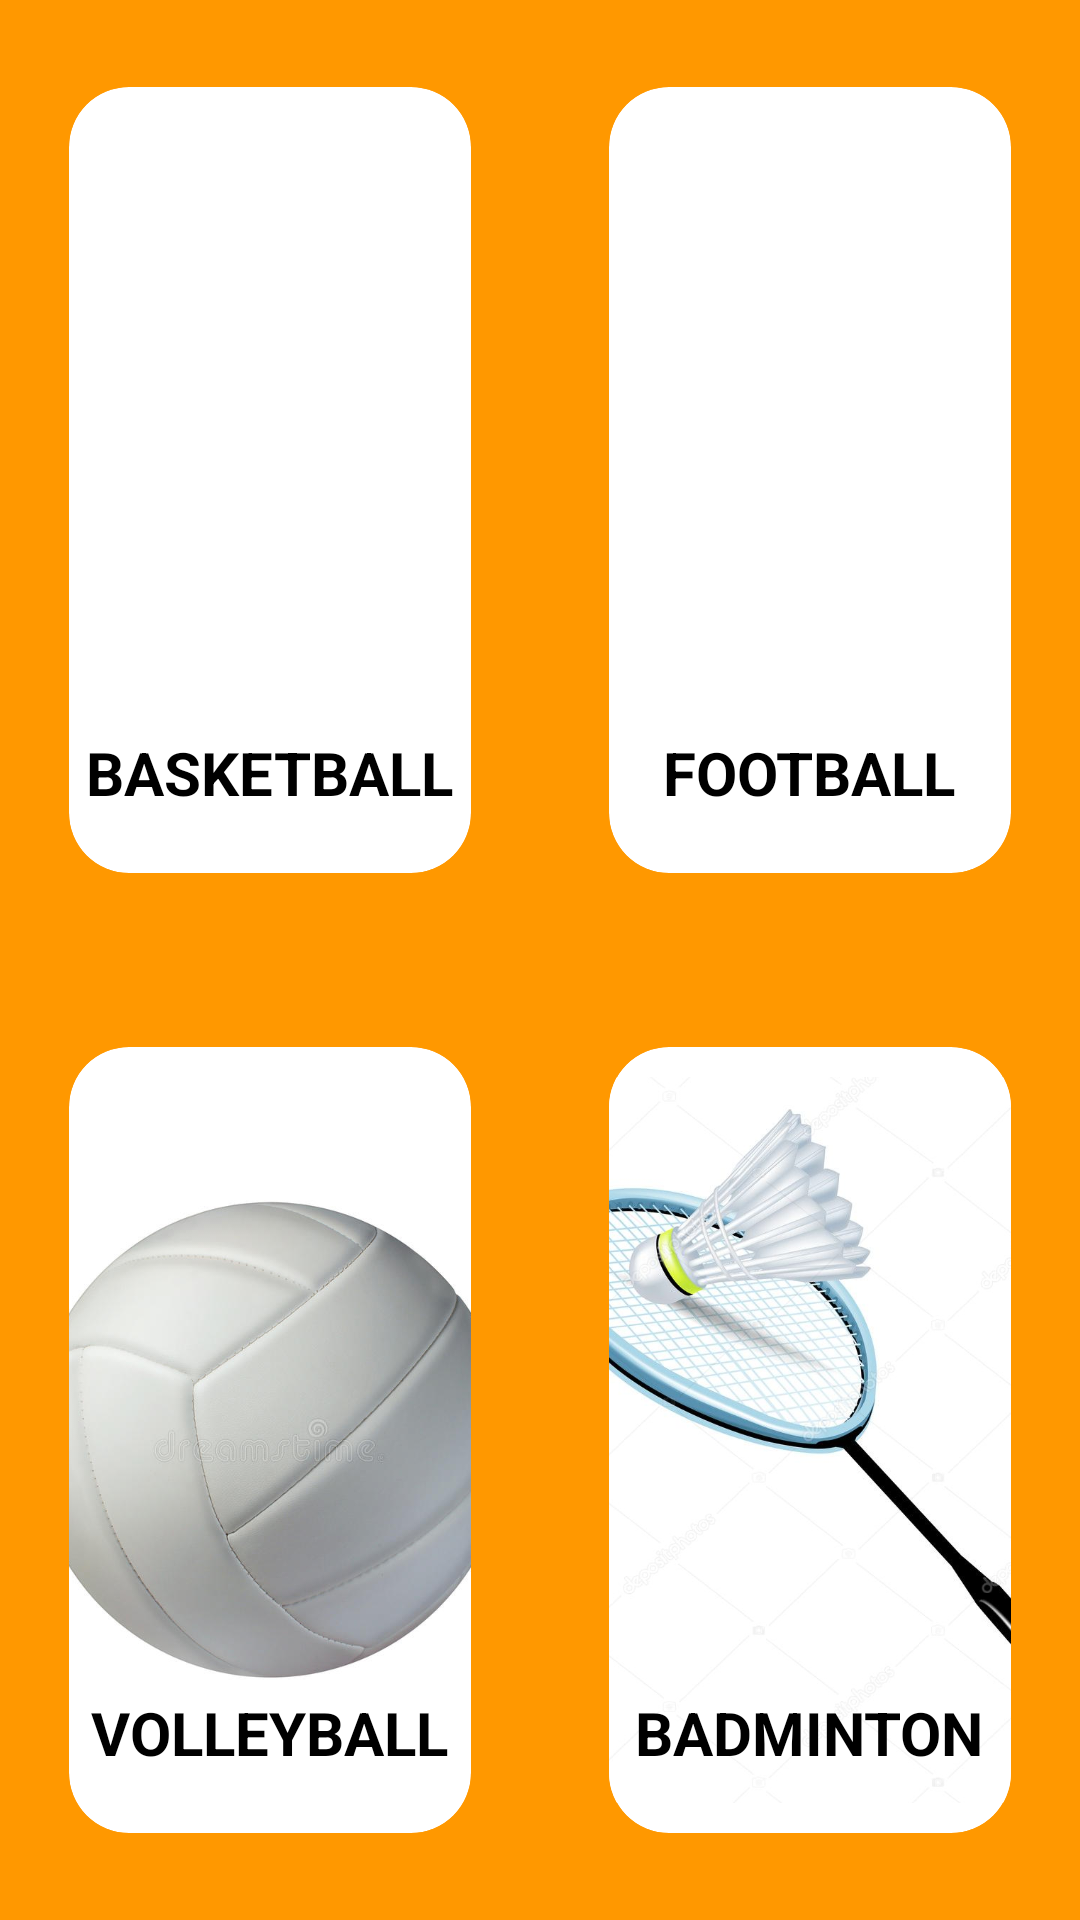

Android layout source for this screen:
<!-- AndroidManifest.xml: application theme Theme.PracticeApp1 -->
<!-- res/layout/activity_main.xml -->
<?xml version="1.0" encoding="utf-8"?>
<LinearLayout xmlns:android="http://schemas.android.com/apk/res/android"
    xmlns:app="http://schemas.android.com/apk/res-auto"
    xmlns:tools="http://schemas.android.com/tools"
    android:layout_width="wrap_content"
    android:layout_height="wrap_content"
    android:orientation="vertical"
    android:background="#FF9800"
    tools:context=".MainActivity">

    <LinearLayout
        android:layout_weight="0.5"
        android:layout_width="match_parent"
        android:layout_height="match_parent"
        android:orientation="horizontal">

        <androidx.cardview.widget.CardView
            android:id="@+id/basketball"
            android:layout_width="match_parent"
            android:layout_height="match_parent"
            android:layout_margin="5dp"
            android:layout_weight="1"
            app:cardBackgroundColor="@color/white"
            app:cardCornerRadius="20dp"
            app:cardElevation="10dp"
            app:cardMaxElevation="12dp"
            app:cardPreventCornerOverlap="true"
            app:cardUseCompatPadding="true">

            <ImageView
                android:id="@+id/bbimg"
                android:layout_width="200dp"
                android:layout_height="match_parent"
                android:layout_gravity="center"
                android:layout_margin="5dp"
                android:contentDescription="@string/app_name"
                android:src="@drawable/basketball" />

            <TextView
                android:layout_width="wrap_content"
                android:layout_height="wrap_content"
                android:layout_gravity="bottom|center_horizontal"
                android:layout_marginTop="20dp"
                android:layout_marginBottom="20dp"
                android:backgroundTint="@color/white"
                android:text="BASKETBALL"
                android:textColor="@color/black"
                android:textSize="20sp"
                android:textStyle="bold" />
        </androidx.cardview.widget.CardView>

        <androidx.cardview.widget.CardView
            android:id="@+id/football"
            android:layout_width="match_parent"
            android:layout_height="match_parent"
            android:layout_margin="5dp"
            android:layout_weight="1"
            app:cardBackgroundColor="@color/white"
            app:cardCornerRadius="20dp"
            app:cardElevation="10dp"
            app:cardMaxElevation="12dp"
            app:cardPreventCornerOverlap="true"
            app:cardUseCompatPadding="true">

            <ImageView
                android:id="@+id/fbimg"
                android:layout_width="200dp"
                android:layout_height="match_parent"
                android:layout_gravity="center"
                android:layout_margin="5dp"
                android:contentDescription="@string/app_name"
                android:src="@drawable/football" />

            <TextView
                android:layout_width="wrap_content"
                android:layout_height="wrap_content"
                android:layout_gravity="bottom|center_horizontal"
                android:layout_marginTop="20dp"
                android:layout_marginBottom="20dp"
                android:backgroundTint="@color/white"
                android:text="FOOTBALL"
                android:textColor="@color/black"
                android:textSize="20sp"
                android:textStyle="bold" />
        </androidx.cardview.widget.CardView>
    </LinearLayout>

    <LinearLayout
        android:layout_weight="0.5"
        android:layout_width="match_parent"
        android:layout_height="match_parent"
        android:orientation="horizontal">

        <androidx.cardview.widget.CardView
            android:id="@+id/volleyball"
            android:layout_width="match_parent"
            android:layout_height="match_parent"
            android:layout_margin="5dp"
            android:layout_weight="1"
            app:cardBackgroundColor="@color/white"
            app:cardCornerRadius="20dp"
            app:cardElevation="10dp"
            app:cardMaxElevation="12dp"
            app:cardPreventCornerOverlap="true"
            app:cardUseCompatPadding="true">

            <ImageView
                android:id="@+id/vbimg"
                android:layout_width="200dp"
                android:layout_height="match_parent"
                android:layout_gravity="center"
                android:layout_margin="10dp"
                android:contentDescription="@string/app_name"
                android:src="@drawable/volleyball" />

            <TextView
                android:layout_width="wrap_content"
                android:layout_height="wrap_content"
                android:layout_gravity="bottom|center_horizontal"
                android:layout_marginTop="20dp"
                android:layout_marginBottom="20dp"
                android:backgroundTint="@color/white"
                android:text="VOLLEYBALL"
                android:textColor="@color/black"
                android:textSize="20sp"
                android:textStyle="bold" />
        </androidx.cardview.widget.CardView>

        <androidx.cardview.widget.CardView
            android:id="@+id/badminton"
            android:layout_width="match_parent"
            android:layout_height="wrap_content"
            android:layout_margin="5dp"
            android:layout_weight="1"
            app:cardBackgroundColor="@color/white"
            app:cardCornerRadius="20dp"
            app:cardElevation="10dp"
            app:cardMaxElevation="12dp"
            app:cardPreventCornerOverlap="true"
            app:cardUseCompatPadding="true">

            <ImageView
                android:id="@+id/bdimg"
                android:layout_width="300dp"
                android:layout_height="match_parent"
                android:layout_gravity="center"
                android:layout_margin="10dp"
                android:contentDescription="@string/app_name"
                android:src="@drawable/badminton" />

            <TextView
                android:layout_width="wrap_content"
                android:layout_height="wrap_content"
                android:layout_gravity="bottom|center_horizontal"
                android:layout_marginTop="20dp"
                android:layout_marginBottom="20dp"
                android:backgroundTint="@color/white"
                android:text="BADMINTON"
                android:textColor="@color/black"
                android:textSize="20sp"
                android:textStyle="bold" />
        </androidx.cardview.widget.CardView>
    </LinearLayout>
</LinearLayout>
<!-- resources referenced by this layout -->
<resources>
  <!-- drawable badminton: jpg bitmap (drawable, 61459 bytes) -->
  <!-- drawable volleyball: jpg bitmap (drawable, 27735 bytes) -->
  <string name="app_name">Practice App 1</string>
  <style name="Theme.PracticeApp1" parent="Theme.MaterialComponents.DayNight.DarkActionBar">
          
          <item name="colorPrimary">@color/purple_200</item>
          <item name="colorPrimaryVariant">#FF9800</item>
          <item name="colorOnPrimary">@color/white</item>
          
          <item name="colorSecondary">@color/teal_200</item>
          <item name="colorSecondaryVariant">@color/teal_200</item>
          <item name="colorOnSecondary">@color/black</item>
          
          <item name="android:statusBarColor">#FF9800</item>
          
      </style>
  <!-- not gathered from this repository: default colours our renderer supplied (Android Studio template values) -->
  <color name="purple_200">#FFBB86FC</color>
  <color name="teal_200">#FF03DAC5</color>
  <color name="black">#FF000000</color>
  <color name="white">#FFFFFFFF</color>
</resources>
